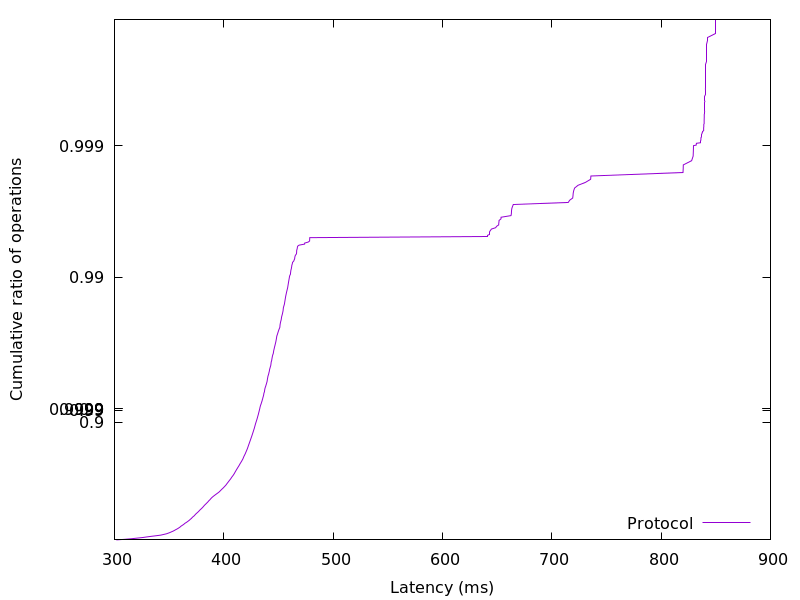

Source data for this figure (header and first rows):
301.722112, 0.01
309.6, 0.02
315.4, 0.03
320.4, 0.04
325.6, 0.05
329.4, 0.06
333.5, 0.07
338.4, 0.08
342.5, 0.09
345, 0.1
347.6, 0.11
349.2, 0.12
350.8, 0.13
352.1, 0.14
353.5, 0.15
354.7, 0.16
355.8, 0.17
357, 0.18
358.1, 0.19
359.1, 0.2
360, 0.21
360.8, 0.22
361.8, 0.23
362.8, 0.24
363.7, 0.25
364.5, 0.26
365.7, 0.27
366.7, 0.28
367.7, 0.29
368.6, 0.3
369.4, 0.31
370.4, 0.32
371, 0.33
371.8, 0.34
372.9, 0.35
373.6, 0.36
374.4, 0.37
375.3, 0.38
376.3, 0.39
377.1, 0.4
377.9, 0.41
378.9, 0.42
379.8, 0.43
380.7, 0.44
381.5, 0.45
382.3, 0.46
383.4, 0.47
384.4, 0.48
385.4, 0.49
386.2, 0.5
387.4, 0.51
388.3, 0.52
389.4, 0.53
390.7, 0.54
392.2, 0.55
393.8, 0.56
395.4, 0.57
396.7, 0.58
398, 0.59
399.3, 0.6
400.6, 0.61
... 298 more rows
